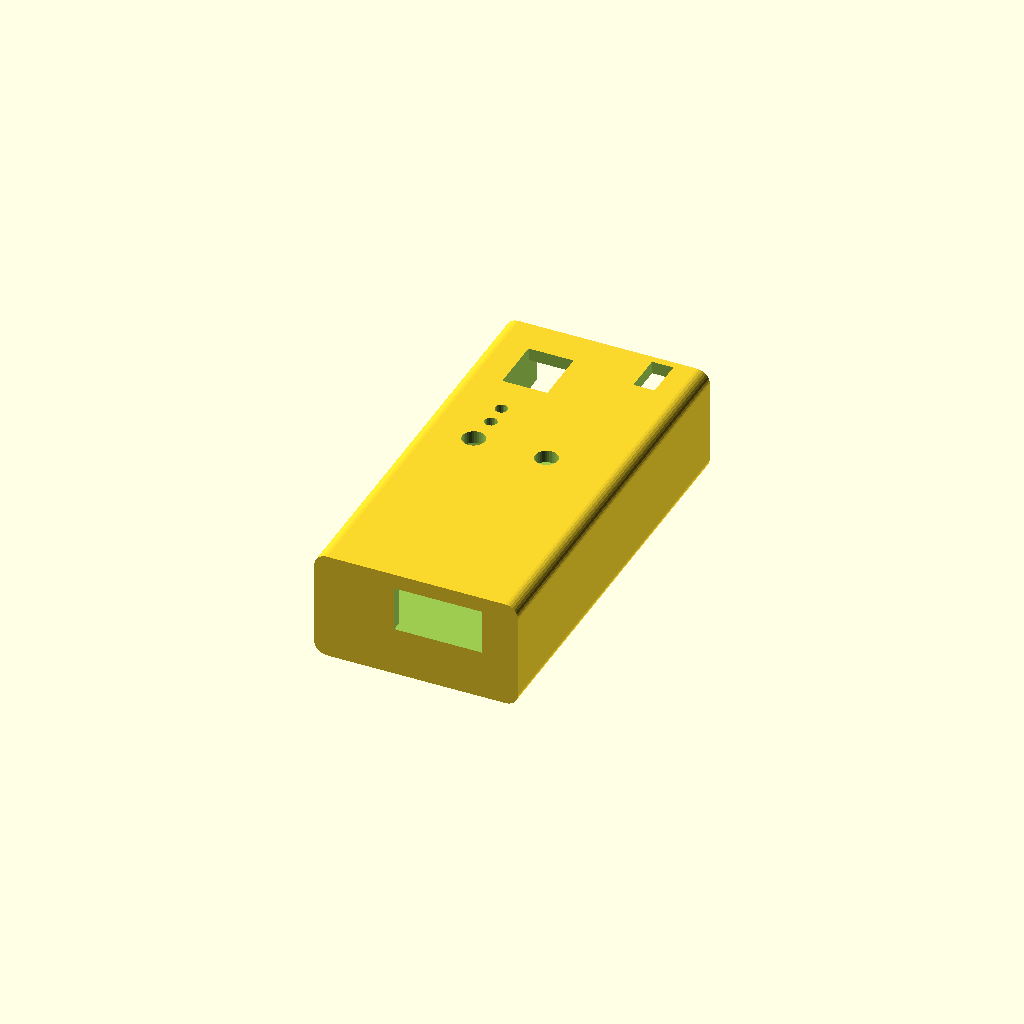
Cell 1: the model at its default parameters.
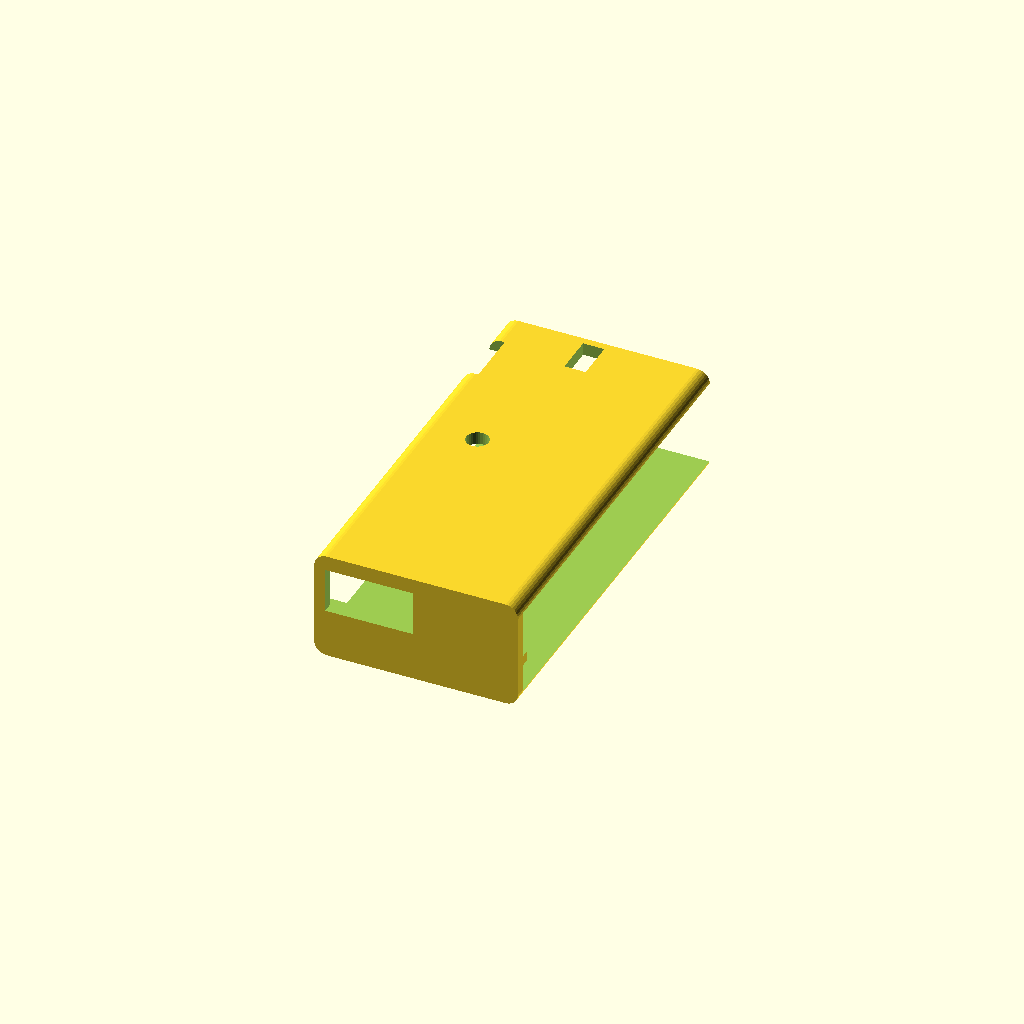
Cell 2: the same model with pcb_w = 44.
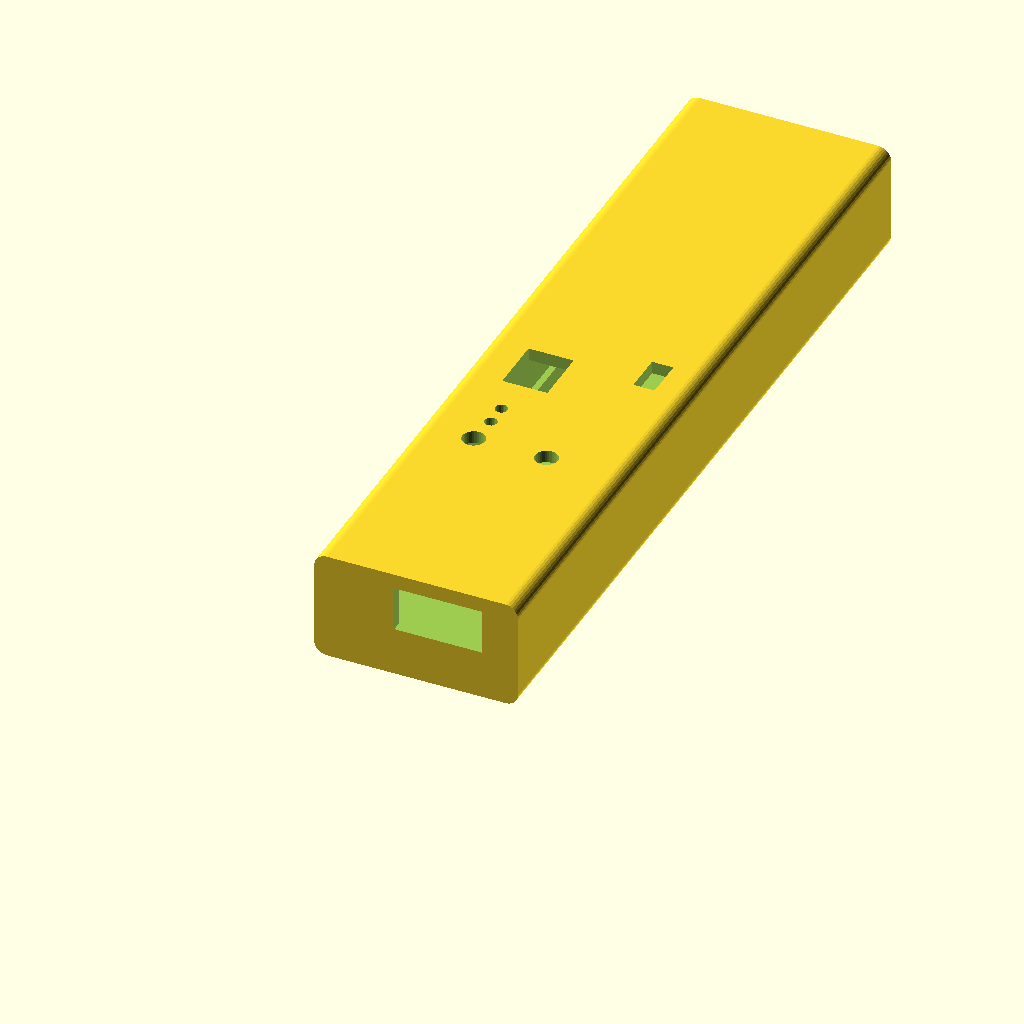
Cell 3: the same model with pcb_l = 124.
All cells are drawn from one camera (rotation 55°, 0°, 25°, orthographic, colour scheme Cornfield), so only the parameter changes between them.
OpenSCAD source file hardware/case/case.scad:
// esp32-joystick2trainer JR bay module: 3D printed sleeve case.
//
// The PCB (22 x 62 x 1.6 mm) slides into the sleeve from the bay end; it is held by
// slots in the long walls. The bay end stays open: the 5-pin header protrudes there and
// the radio's bay closes it. The top end (USB-A) is closed except for the receptacle.
//
// Coordinates follow the PCB: x across the board (0..22), y along it (0 = USB-A end,
// 62 = bay end), z through the board (0 = board bottom face towards the radio,
// 1.6 = component side towards the pilot).
//
// Render:   openscad -o case_std.stl -D 'variant="std"' case.scad
//           openscad -o case_lite.stl -D 'variant="lite"' case.scad
//
// EVERY outer dimension below is a starting point: measure your radio's bay (width,
// thickness, depth, position of the 5-pin socket) before printing. See
// hardware/README.md, "Measurements to take on the radio".

variant = "std";          // "std" (standard JR bay) or "lite" (JR Lite / nano bay)

// ---- board ----------------------------------------------------------------
pcb_w = 22.0;
pcb_l = 62.0;
pcb_t = 1.6;
slot_clear = 0.25;        // per side, board-to-slot
slot_depth = 1.0;         // how far the board enters each side wall

// ---- clearances above and below the board ---------------------------------
top_clear = 7.6;          // USB-A receptacle is the tallest part on the component side
bottom_clear = 4.6;       // buck inductor (4.0 mm) + solder on the radio side

// ---- outer envelope per variant (TO BE MEASURED on the radio) ------------
outer_w = (variant == "std") ? 32.5 : 25.0;
outer_t = (variant == "std") ? 17.4 : 17.0;   // the USB-A receptacle (7.2 mm) sets the minimum
lip = 2.0;                // extra length at the USB-A end beyond the board
wall = 1.6;
end_wall = 1.6;

// ---- derived -------------------------------------------------------------
inner_w = pcb_w + 2 * slot_clear;                  // slot-to-slot width
side_wall = (outer_w - inner_w) / 2 + slot_depth;  // thick enough to carry the slot
case_l = pcb_l + end_wall + lip;
z_board = wall + bottom_clear;                      // board bottom face inside the case
assert(outer_t >= wall + bottom_clear + pcb_t + top_clear + wall,
       "outer_t too small for the board and its components");
eps = 0.01;

// ---- openings (board coordinates) ----------------------------------------
// USB-A receptacle in the end wall: 13.2 mm wide, opening at the top edge of the board
usba_x = [14.5 - 7.0, 14.5 + 7.0];
usba_z = [pcb_t, pcb_t + 7.2];
// USB-C on the left edge (x = 0), y 15.7..26.4
usbc_y = [15.0, 27.0];
usbc_z = [pcb_t - 0.3, pcb_t + 3.6];
// buttons on the component side: BOOT (SW2) and RESET (SW1)
buttons = [[3.4, 32.4], [15.0, 32.4]];
button_d = 3.6;
// LEDs: status (D5) and power (D6)
leds = [[3.85, 37.3], [3.85, 40.9]];
led_d = 2.0;
// AUX header J3 (GND/SBUS/CPPM) and I2C pins J4 on the component side
aux_x = [1.0, 8.2];  aux_y = [47.3, 56.3];
i2c_x = [18.6, 22.0]; i2c_y = [54.4, 60.8];
// solder jumpers stay covered; the bay header plastic body sits below the slot line

module board_frame() {
    // translate board coordinates to case coordinates
    translate([ (outer_w - pcb_w) / 2, end_wall + lip, z_board ]) children();
}

module outer() {
    hull() {
        for (x = [2, outer_w - 2], z = [2, outer_t - 2])
            translate([x, 0, z]) rotate([-90, 0, 0]) cylinder(r = 2, h = case_l, $fn = 32);
    }
}

module cavity() {
    board_frame() {
        // room above the board
        translate([-slot_clear, -lip, pcb_t - eps])
            cube([inner_w, pcb_l + lip + 1, top_clear + eps]);
        // room below the board
        translate([-slot_clear, -lip, -bottom_clear])
            cube([inner_w, pcb_l + lip + 1, bottom_clear + eps]);
        // the board itself plus the slots in the side walls
        translate([-slot_clear - slot_depth, -0.5, -slot_clear])
            cube([inner_w + 2 * slot_depth, pcb_l + 1.5, pcb_t + 2 * slot_clear]);
    }
}

module openings() {
    board_frame() {
        // USB-A through the end wall
        translate([usba_x[0], -lip - end_wall - 1, usba_z[0]])
            cube([usba_x[1] - usba_x[0], lip + end_wall + 2, usba_z[1] - usba_z[0]]);
        // USB-C through the left wall
        translate([-slot_clear - side_wall - 1, usbc_y[0], usbc_z[0]])
            cube([side_wall + 2, usbc_y[1] - usbc_y[0], usbc_z[1] - usbc_z[0]]);
        // buttons and LEDs through the component-side face
        for (b = buttons)
            translate([b[0], b[1], pcb_t]) cylinder(d = button_d, h = top_clear + wall + 1, $fn = 32);
        for (l = leds)
            translate([l[0], l[1], pcb_t]) cylinder(d = led_d, h = top_clear + wall + 1, $fn = 24);
        // AUX header and I2C pins
        translate([aux_x[0], aux_y[0], pcb_t]) cube([aux_x[1] - aux_x[0], aux_y[1] - aux_y[0], top_clear + wall + 1]);
        translate([i2c_x[0], i2c_y[0], pcb_t]) cube([i2c_x[1] - i2c_x[0], i2c_y[1] - i2c_y[0], top_clear + wall + 1]);
    }
}

module case() {
    difference() {
        outer();
        cavity();
        openings();
        // open bay end
        board_frame() translate([-slot_clear - side_wall - 1, pcb_l - 0.01, -bottom_clear - wall - 1])
            cube([inner_w + 2 * side_wall + 2, end_wall + 2, outer_t + 2]);
    }
}

case();
Parameter table extracted from the source (name, type, default, range or options):
variant: string, default "std"
pcb_w: number, default 22
pcb_l: number, default 62
pcb_t: number, default 1.6
slot_clear: number, default 0.25
slot_depth: number, default 1
top_clear: number, default 7.6
bottom_clear: number, default 4.6
lip: number, default 2
wall: number, default 1.6
end_wall: number, default 1.6
eps: number, default 0.01
usbc_y: vector, default [15, 27]
button_d: number, default 3.6
led_d: number, default 2
